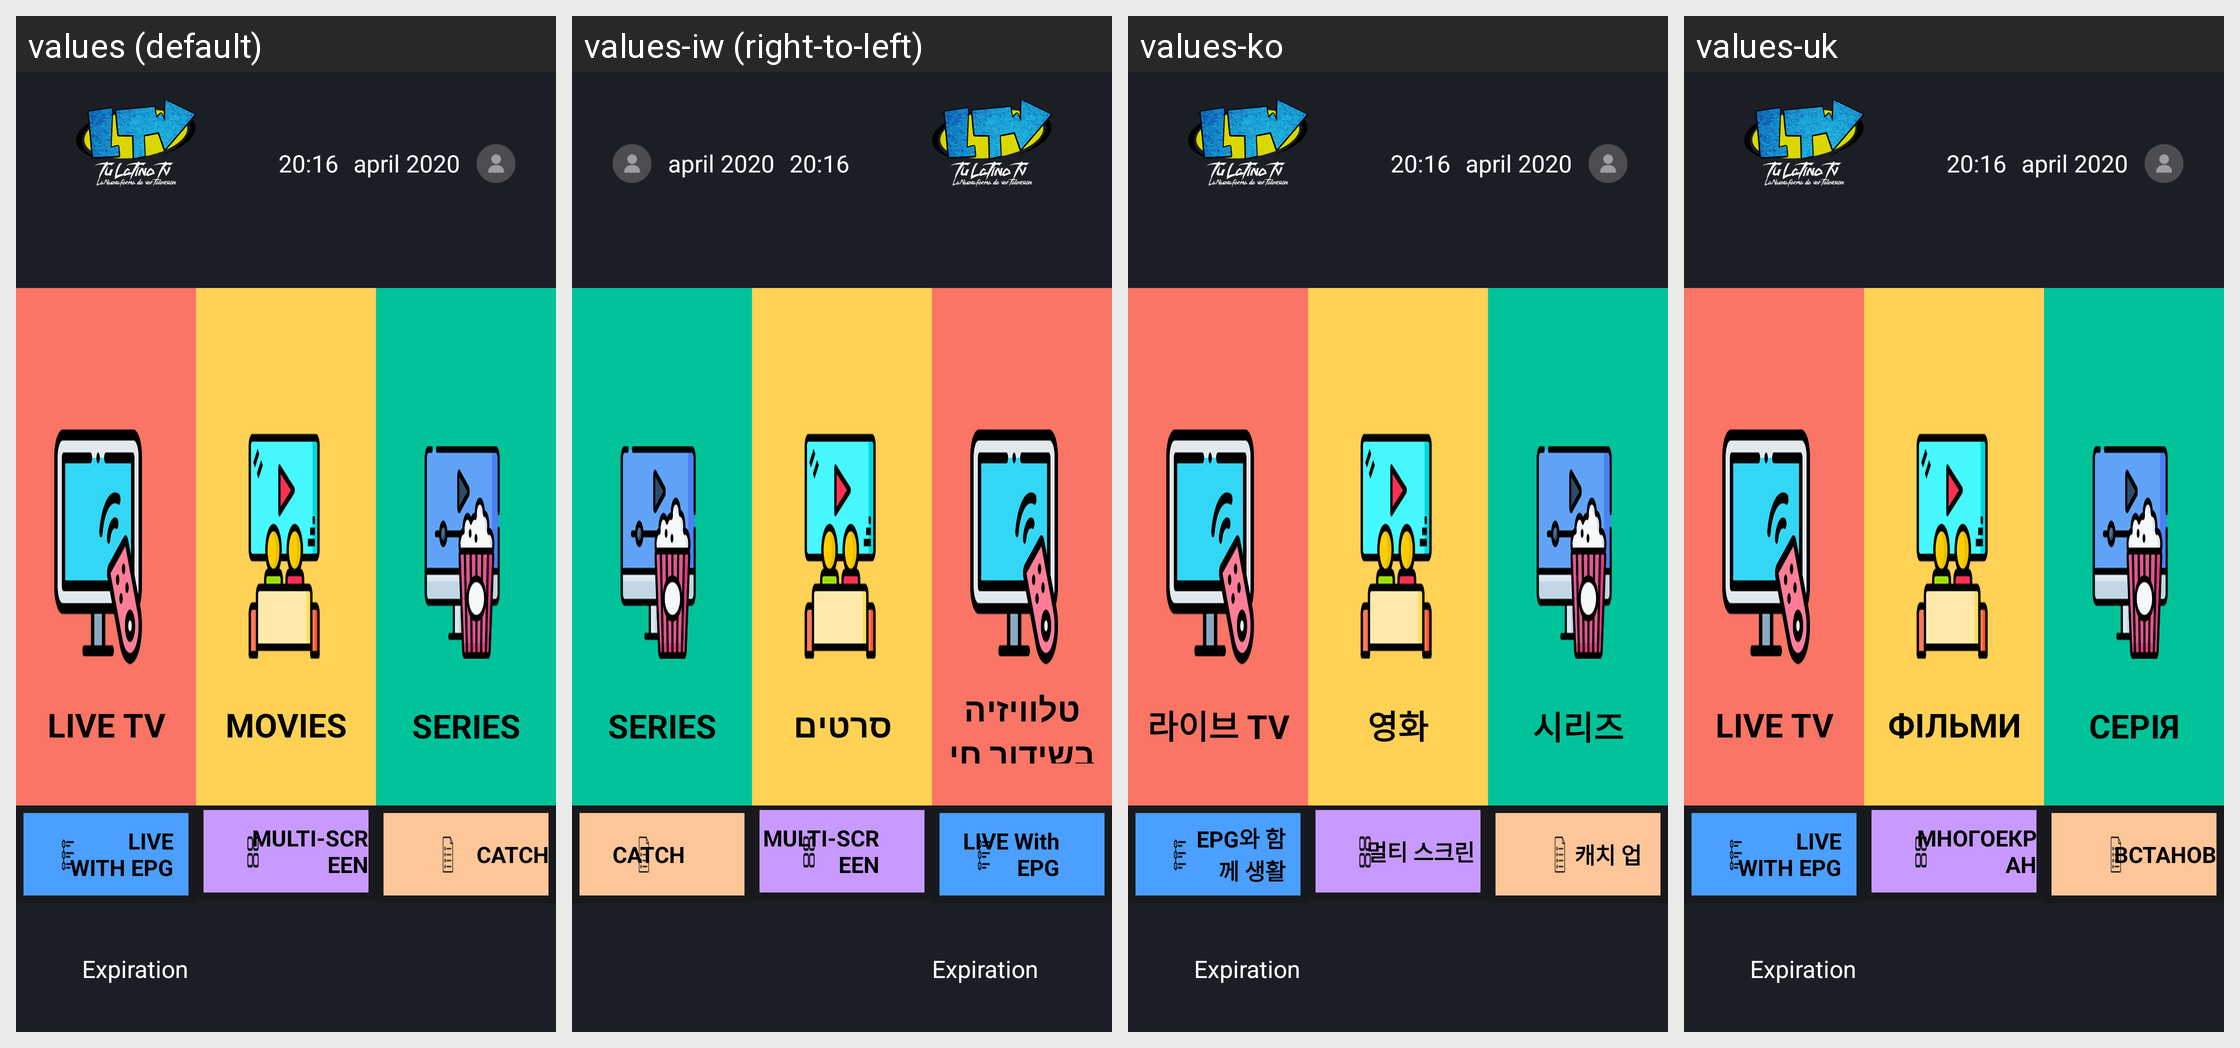

This grid shows one Android layout under several languages. Give, for every string resource on the screen, its name, the default text and each shown locale's text.
Android screen res/layout/new_dashboard_layout_without_freetrail_tv.xml rendered under 4 locales, left to right: values (default), values-iw (right-to-left), values-ko, values-uk. Device: Nexus 5 (rendered at 1080×1920; each locale shown at half size, 540×960, under a caption strip naming it); theme AppTheme.NoActionBar.
Other locales in the repository, not shown: values-af, values-am, values-ar, values-as, values-az, values-be, values-bg, values-bn, values-bs, values-ca, values-cs, values-da, values-de, values-el, values-en-rCA, values-en-rGB, values-en-rIN, values-en-rXC, values-es, values-es-rUS, values-et, values-eu, values-fa, values-fi, values-fr, values-fr-rCA, values-gl, values-gu, values-he, values-hi, values-hr, values-hu, values-hy, values-in, values-is, values-it, values-ja, values-ka, values-kk, values-km, values-kn, values-ky, values-lo, values-lt, values-lv, values-mk, values-ml, values-mn, values-mr, values-ms, values-my, values-nb, values-ne, values-nl, values-or, values-pa, values-pl, values-pt, values-pt-rPT, values-ro, values-ru, values-si, values-sk, values-sl, values-sq, values-sr, values-sv, values-sw, values-ta, values-te, values-th, values-tl, values-tr, values-ur, values-uz, values-vi, values-zh-rCN, values-zh-rHK, values-zh-rTW, values-zu.
Strings drawn on this screen, with the default value and each locale's value (text and hints the layout hard-codes, and strings that could not be matched under every locale, appear in the picture but are not listed):

live_tv
  values: LIVE TV
  values-iw: טלוויזיה בשידור חי
  values-ko: 라이브 TV
  values-uk: LIVE TV

on_demand
  values: MOVIES
  values-iw: סרטים
  values-ko: 영화
  values-uk: ФІЛЬМИ

series1
  values: SERIES
  values-iw: SERIES
  values-ko: 시리즈
  values-uk: СЕРІЯ

epg_live
  values: LIVE WITH EPG
  values-iw: LIVE With EPG
  values-ko: EPG와 함께 생활
  values-uk: LIVE WITH EPG

multiscreen
  values: MULTI-SCREEN
  values-iw: MULTI-SCREEN
  values-ko: 멀티 스크린
  values-uk: МНОГОЕКРАН

catch_up
  values: CATCH UP
  values-iw: CATCH UP
  values-ko: 캐치 업
  values-uk: ВСТАНОВИТИ
